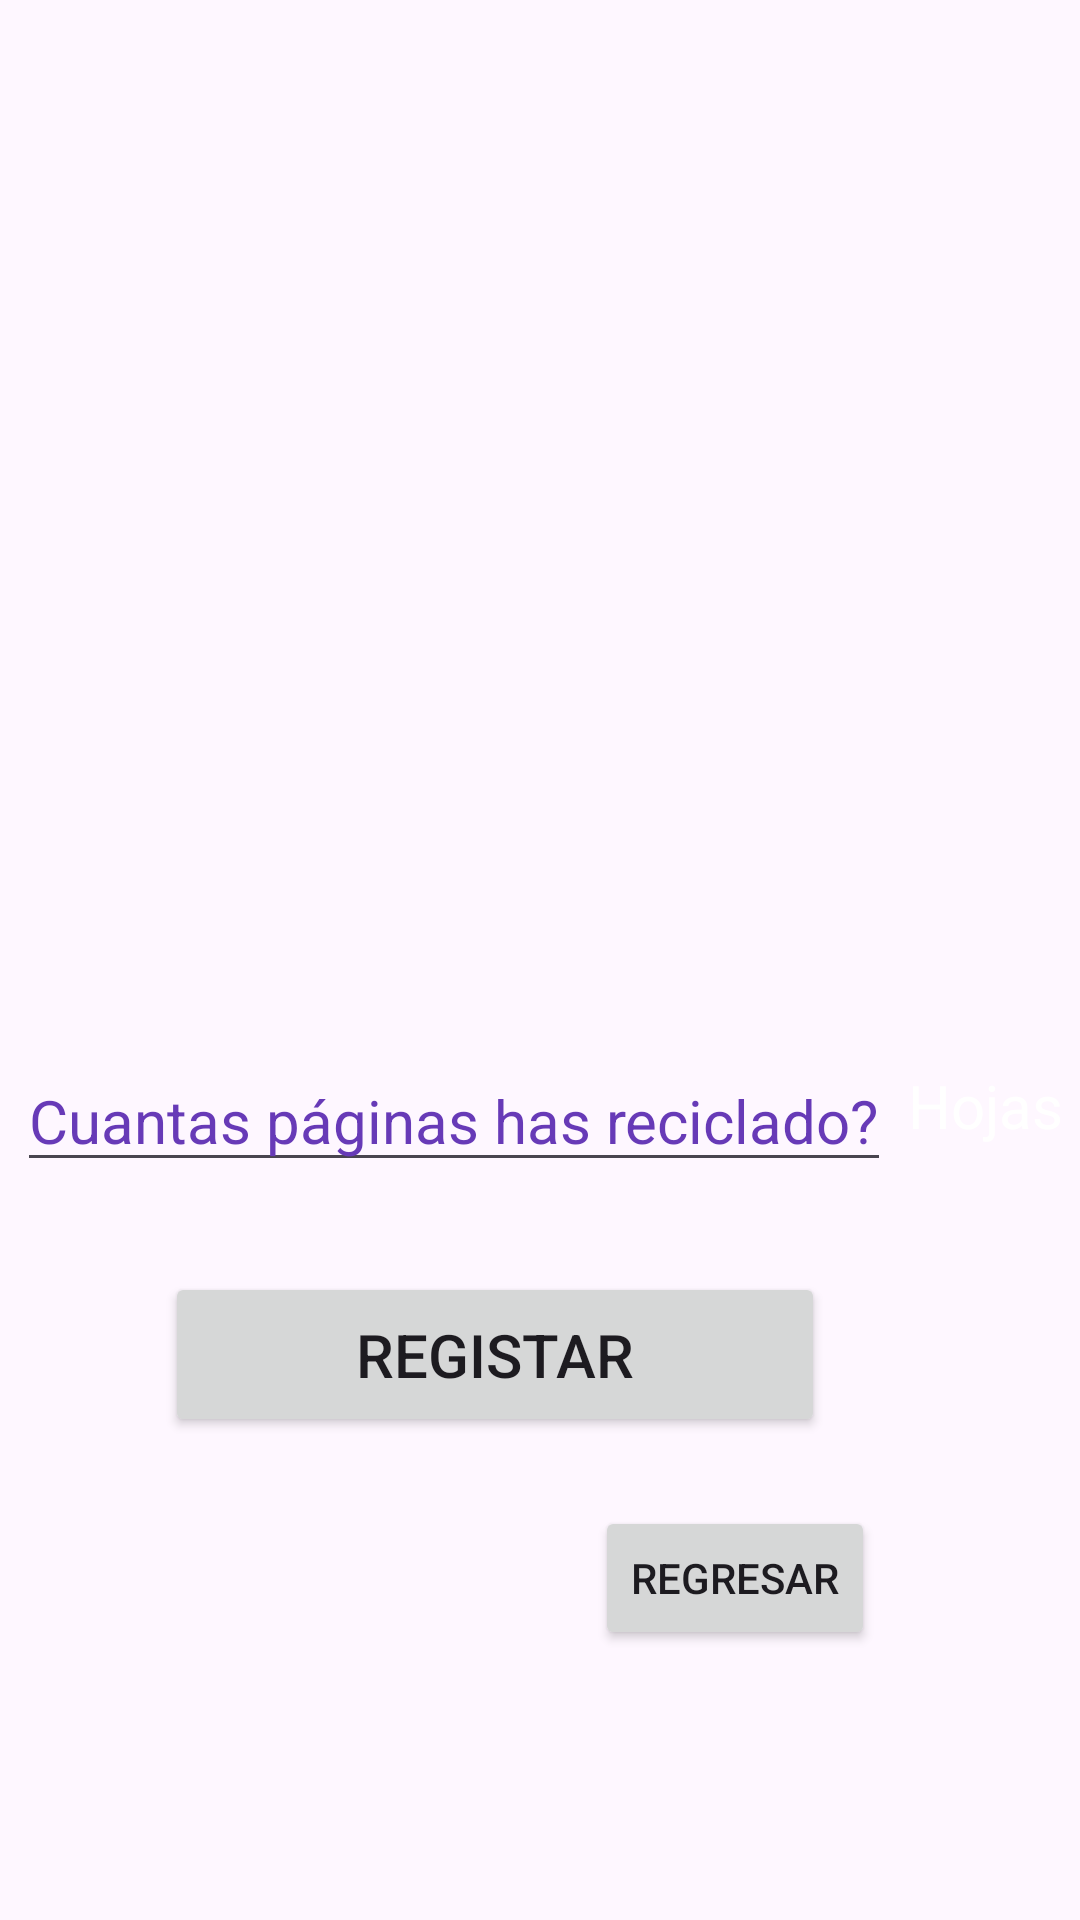

Write the Android layout XML for this screen, with the resource values it uses.
<!-- AndroidManifest.xml: application theme Theme.Reto01 -->
<!-- res/layout/activity_registro_papel.xml -->
<?xml version="1.0" encoding="utf-8"?>
<androidx.constraintlayout.widget.ConstraintLayout xmlns:android="http://schemas.android.com/apk/res/android"
    xmlns:app="http://schemas.android.com/apk/res-auto"
    xmlns:tools="http://schemas.android.com/tools"
    android:layout_width="match_parent"
    android:layout_height="match_parent"
    android:background="@drawable/backgroundregistrodatos"
    tools:context=".RegistroPapel">

    <EditText
        android:id="@+id/EdittextSeleccion"
        android:layout_width="wrap_content"
        android:layout_height="wrap_content"
        android:layout_marginTop="350dp"
        android:hint="Cuantas páginas has reciclado?"
        android:textColor="@color/white"
        android:textColorHint="#673AB7"
        android:textSize="20sp"
        android:inputType="number"
        app:layout_constraintEnd_toStartOf="@id/textViewUnidades"
        app:layout_constraintHorizontal_bias="0.256"
        app:layout_constraintStart_toStartOf="parent"
        app:layout_constraintTop_toTopOf="parent" />

    <Button
        android:id="@+id/buttonSeleccion"
        android:layout_width="220dp"
        android:layout_height="55dp"
        android:layout_marginStart="5dp"
        android:layout_marginTop="30dp"
        android:layout_marginEnd="35dp"
        android:text="Registar"
        android:textSize="20sp"
        app:layout_constraintEnd_toEndOf="parent"
        app:layout_constraintStart_toStartOf="parent"
        app:layout_constraintTop_toBottomOf="@+id/EdittextSeleccion" />



    <TextView
        android:id="@+id/textViewUnidades"
        android:layout_width="wrap_content"
        android:layout_height="wrap_content"
        android:layout_marginTop="355dp"
        android:text="Hojas"
        android:textColor="@color/white"
        android:textSize="20sp"
        app:layout_constraintEnd_toEndOf="parent"
        app:layout_constraintHorizontal_bias="0.0"
        app:layout_constraintStart_toEndOf="@+id/EdittextSeleccion"
        app:layout_constraintTop_toTopOf="parent" />
    <Button
        android:id="@+id/buttonRegresar"
        android:layout_width="wrap_content"
        android:layout_height="wrap_content"
        android:layout_marginStart="140dp"
        android:layout_marginEnd="10dp"
        android:layout_marginBottom="90dp"
        android:text="REGRESAR"
        app:layout_constraintBottom_toBottomOf="parent"
        app:layout_constraintEnd_toEndOf="parent"
        app:layout_constraintStart_toStartOf="parent"/>
</androidx.constraintlayout.widget.ConstraintLayout>
<!-- resources referenced by this layout -->
<resources>
  <color name="white">#FFFFFFFF</color>
  <style name="Theme.Reto01" parent="Base.Theme.Reto01" />
  <style name="Base.Theme.Reto01" parent="Theme.Material3.DayNight.NoActionBar">
          
          
      </style>
</resources>
